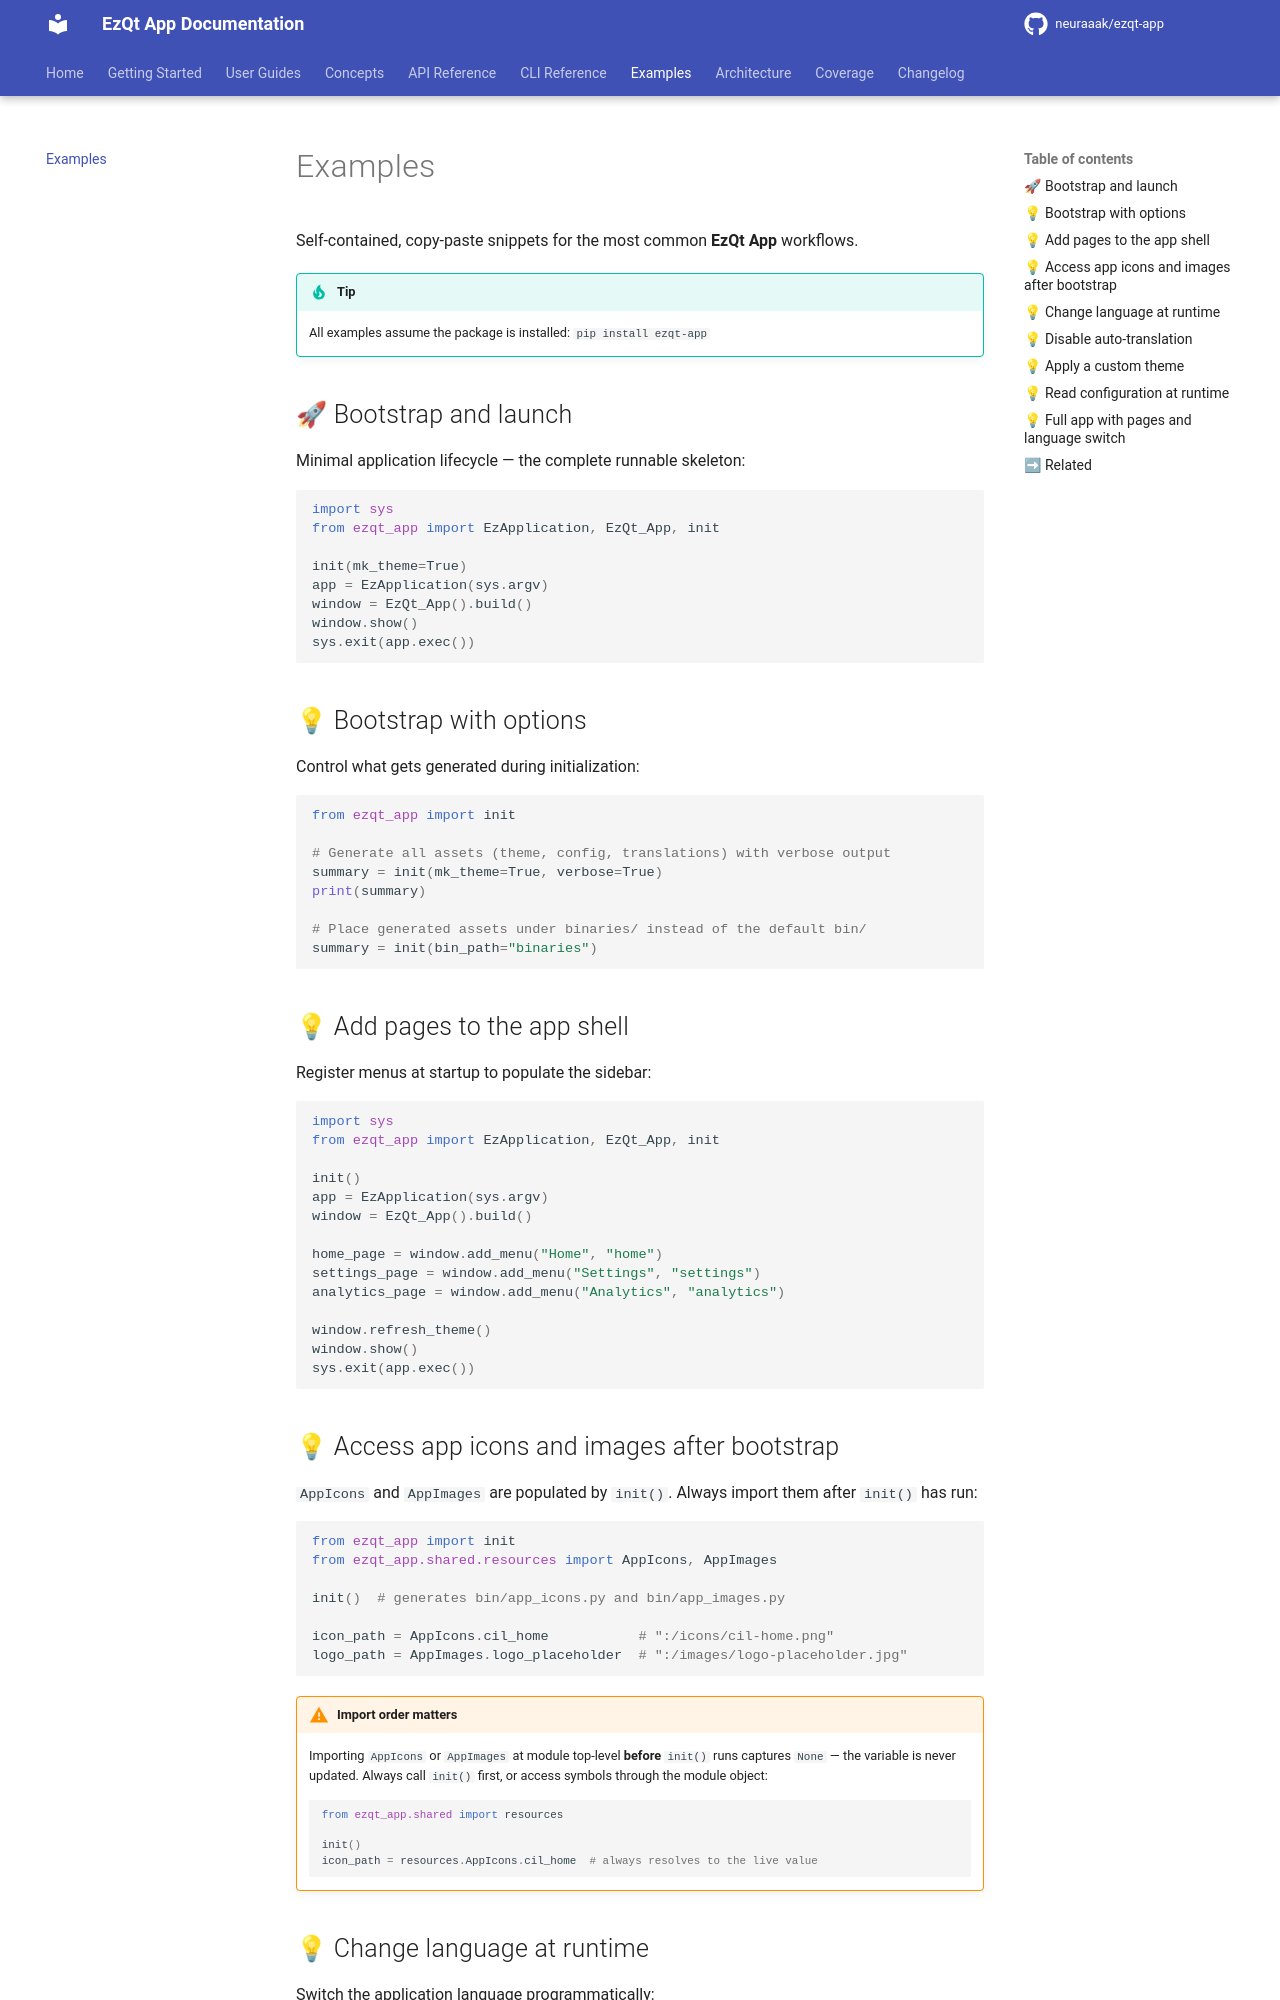

repository: neuraaak/ezqt-app · page: 5.6.2/examples/index.html · generator: mkdocs

# Examples

Self-contained, copy-paste snippets for the most common **EzQt App** workflows.

!!! tip
    All examples assume the package is installed: `pip install ezqt-app`

## 🚀 Bootstrap and launch

Minimal application lifecycle — the complete runnable skeleton:

```python
import sys
from ezqt_app import EzApplication, EzQt_App, init

init(mk_theme=True)
app = EzApplication(sys.argv)
window = EzQt_App().build()
window.show()
sys.exit(app.exec())
```

## 💡 Bootstrap with options

Control what gets generated during initialization:

```python
from ezqt_app import init

# Generate all assets (theme, config, translations) with verbose output
summary = init(mk_theme=True, verbose=True)
print(summary)

# Place generated assets under binaries/ instead of the default bin/
summary = init(bin_path="binaries")
```

## 💡 Add pages to the app shell

Register menus at startup to populate the sidebar:

```python
import sys
from ezqt_app import EzApplication, EzQt_App, init

init()
app = EzApplication(sys.argv)
window = EzQt_App().build()

home_page = window.add_menu("Home", "home")
settings_page = window.add_menu("Settings", "settings")
analytics_page = window.add_menu("Analytics", "analytics")

window.refresh_theme()
window.show()
sys.exit(app.exec())
```

## 💡 Access app icons and images after bootstrap

`AppIcons` and `AppImages` are populated by `init()`. Always import them after
`init()` has run:

```python
from ezqt_app import init
from ezqt_app.shared.resources import AppIcons, AppImages

init()  # generates bin/app_icons.py and bin/app_images.py

icon_path = AppIcons.cil_home           # ":/icons/cil-home.png"
logo_path = AppImages.logo_placeholder  # ":/images/logo-placeholder.jpg"
```

!!! warning "Import order matters"
    Importing `AppIcons` or `AppImages` at module top-level **before** `init()` runs
    captures `None` — the variable is never updated. Always call `init()` first, or
    access symbols through the module object:

    ```python
    from ezqt_app.shared import resources

    init()
    icon_path = resources.AppIcons.cil_home  # always resolves to the live value
    ```
